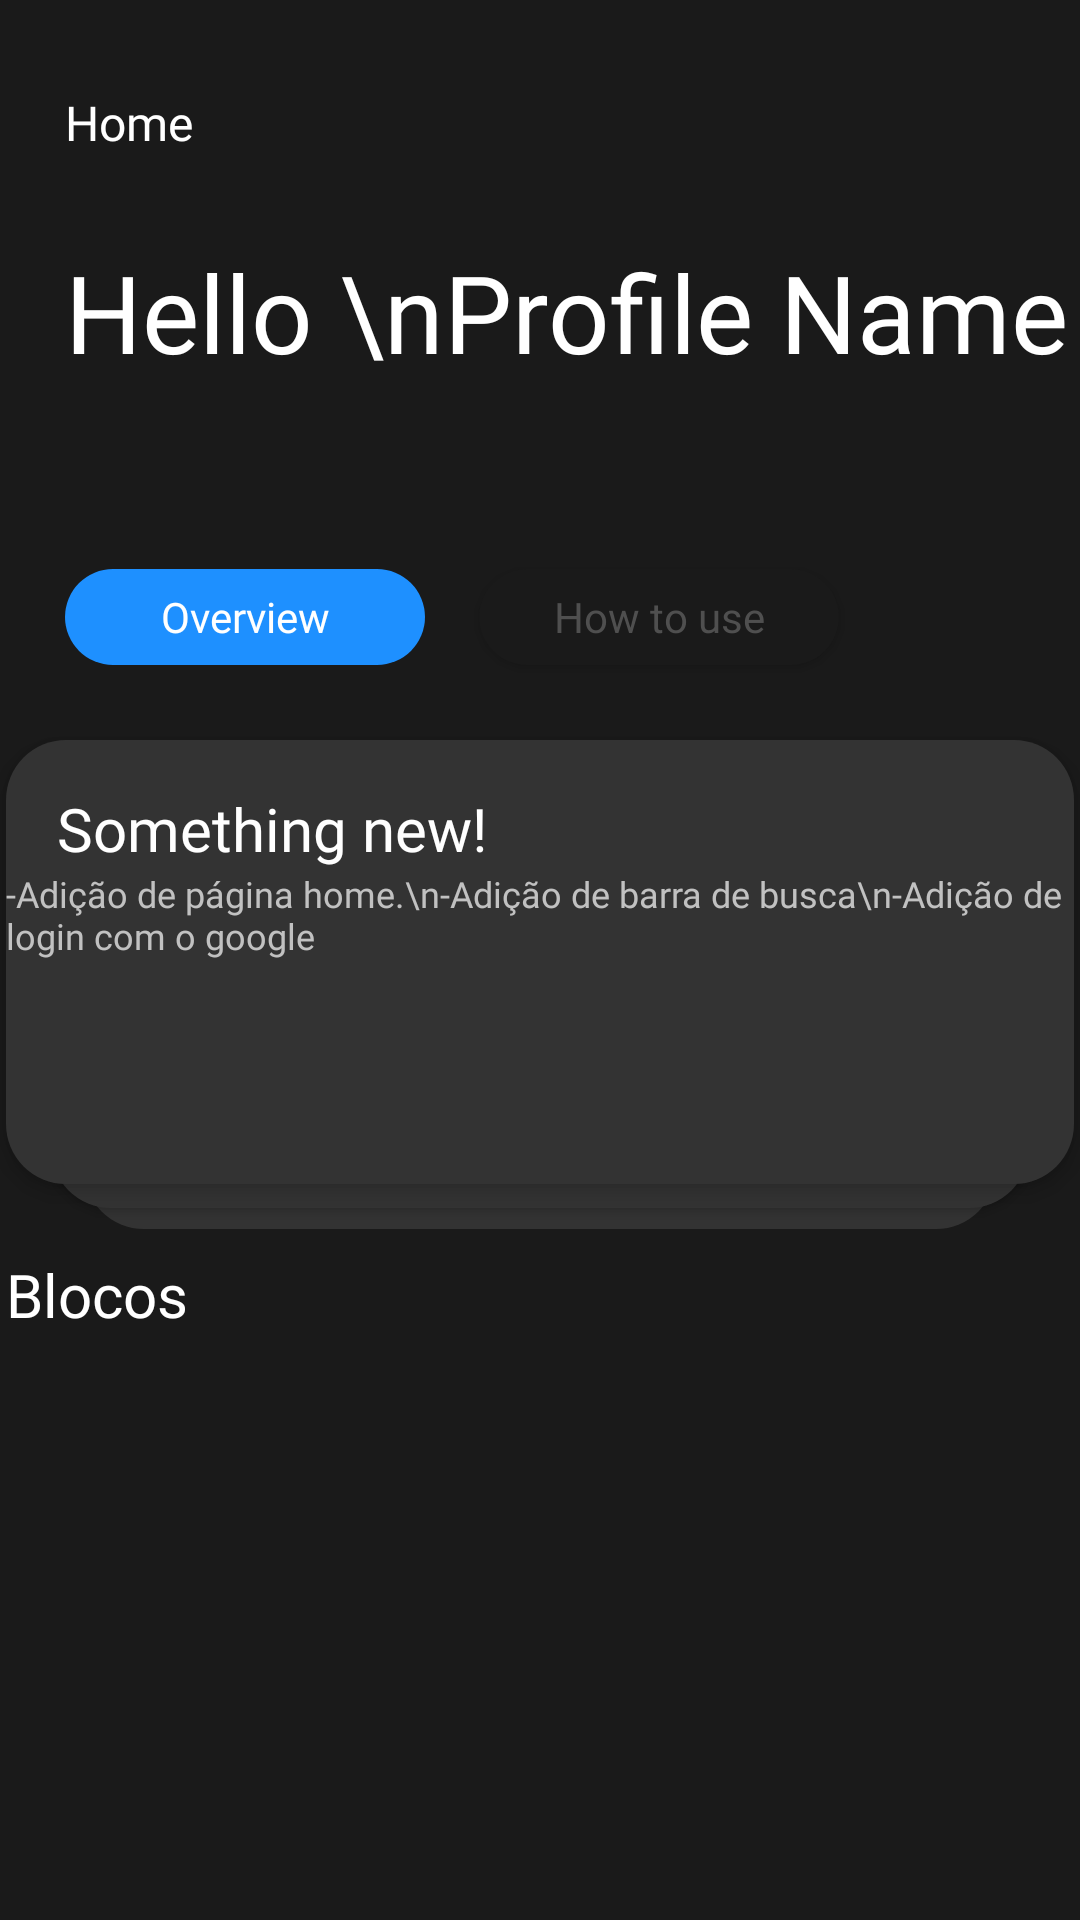

Layout XML and referenced resources for this Android screen:
<!-- AndroidManifest.xml: application theme Theme.TurTomo -->
<!-- res/layout/fragment_home.xml -->
<?xml version="1.0" encoding="utf-8"?>
<LinearLayout xmlns:android="http://schemas.android.com/apk/res/android"
    xmlns:app="http://schemas.android.com/apk/res-auto"
    xmlns:tools="http://schemas.android.com/tools"
    android:id="@+id/frag_home"
    android:layout_width="match_parent"
    android:layout_height="match_parent"
    android:background="@color/darkScreen"
    android:orientation="vertical"
    tools:context=".HomeScreen.HomeFragment">

    <androidx.constraintlayout.widget.ConstraintLayout
        android:layout_width="match_parent"
        android:layout_height="453dp">

        <TextView
            android:id="@+id/Overview"
            android:layout_width="120dp"
            android:layout_height="32dp"
            android:layout_marginTop="20dp"
            android:background="@drawable/blue_button"
            android:fontFamily="@font/inter_semibold"
            android:gravity="center"
            android:text="Overview"
            android:textAlignment="center"
            android:textAppearance="@style/TextAppearance.AppCompat.Body1"
            android:textColor="@color/white"
            app:layout_constraintEnd_toEndOf="parent"
            app:layout_constraintHorizontal_bias="0.0"
            app:layout_constraintStart_toStartOf="@+id/helloMessage"
            app:layout_constraintTop_toBottomOf="@+id/helloMessage" />


        <Button
            android:id="@+id/how_to_use_btn"
            android:layout_width="120dp"
            android:layout_height="32dp"
            android:layout_marginTop="20dp"
            android:background="@drawable/invisible_button"
            android:fontFamily="@font/inter_semibold"
            android:text="How to use"
            android:textAlignment="center"
            android:textAppearance="@style/TextAppearance.AppCompat.Body1"
            android:textColor="#4F4F4F"
            app:layout_constraintEnd_toEndOf="parent"
            app:layout_constraintHorizontal_bias="0.184"
            app:layout_constraintStart_toEndOf="@+id/Overview"
            app:layout_constraintTop_toBottomOf="@+id/helloMessage" />

        <TextView
            android:id="@+id/helloMessage"
            android:layout_width="356dp"
            android:layout_height="90dp"
            android:layout_marginTop="28dp"
            android:fontFamily="@font/inter_bold"
            android:text="Hello \nProfile Name"
            android:textAlignment="textStart"
            android:textColor="#FFFFFF"
            android:textSize="36sp"
            app:layout_constraintEnd_toEndOf="parent"
            app:layout_constraintHorizontal_bias="0.0"
            app:layout_constraintStart_toStartOf="@+id/textView3"
            app:layout_constraintTop_toBottomOf="@+id/textView3" />

        <TextView
            android:id="@+id/textView3"
            android:layout_width="wrap_content"
            android:layout_height="wrap_content"
            android:layout_marginTop="30dp"
            android:fontFamily="@font/inter_semibold"
            android:text="Home"
            android:textColor="@color/white"
            android:textSize="16sp"
            app:layout_constraintEnd_toEndOf="parent"
            app:layout_constraintHorizontal_bias="0.068"
            app:layout_constraintStart_toStartOf="parent"
            app:layout_constraintTop_toTopOf="parent" />

        <View
            android:id="@+id/view4"
            android:layout_width="304dp"
            android:layout_height="151dp"
            android:layout_marginTop="37dp"
            android:background="@drawable/round_gray_button_wborder"
            android:elevation="0dp"
            app:layout_constraintEnd_toEndOf="parent"
            app:layout_constraintStart_toStartOf="parent"
            app:layout_constraintTop_toBottomOf="@+id/Overview" />

        <View
            android:id="@+id/view3"
            android:layout_width="326dp"
            android:layout_height="151dp"
            android:layout_marginTop="30dp"
            android:background="@drawable/round_gray_button_wborder"
            android:elevation="2dp"
            app:layout_constraintEnd_toEndOf="parent"
            app:layout_constraintStart_toStartOf="parent"
            app:layout_constraintTop_toBottomOf="@+id/Overview" />

        <androidx.constraintlayout.widget.ConstraintLayout
            android:id="@+id/view2"
            android:layout_width="356dp"
            android:layout_height="148dp"
            android:layout_marginTop="25dp"
            android:background="@drawable/round_gray_button_wborder"
            android:elevation="4dp"
            app:layout_constraintEnd_toEndOf="parent"
            app:layout_constraintStart_toStartOf="parent"
            app:layout_constraintTop_toBottomOf="@+id/Overview">

            <TextView
                android:id="@+id/textView5"
                android:layout_width="wrap_content"
                android:layout_height="wrap_content"
                android:layout_marginTop="16dp"
                android:fontFamily="@font/inter_bold"
                android:text="Something new!"
                android:textColor="@color/white"
                android:textSize="20sp"
                app:layout_constraintEnd_toEndOf="parent"
                app:layout_constraintHorizontal_bias="0.08"
                app:layout_constraintStart_toStartOf="parent"
                app:layout_constraintTop_toTopOf="parent" />

            <TextView
                android:id="@+id/textView8"
                android:layout_width="wrap_content"
                android:layout_height="wrap_content"
                android:fontFamily="@font/inter_regular"
                android:text="-Adição de página home.\n-Adição de barra de busca\n-Adição de login com o google"
                android:textColor="#C1C1C1"
                android:textSize="12sp"
                app:layout_constraintEnd_toEndOf="parent"
                app:layout_constraintHorizontal_bias="0.076"
                app:layout_constraintStart_toStartOf="parent"
                app:layout_constraintTop_toBottomOf="@+id/textView5" />

        </androidx.constraintlayout.widget.ConstraintLayout>

        <TextView
            android:id="@+id/textView7"
            android:layout_width="wrap_content"
            android:layout_height="wrap_content"
            android:fontFamily="@font/inter_bold"
            android:text="Blocos"
            android:textColor="@color/white"
            android:textSize="20sp"
            app:layout_constraintBottom_toBottomOf="parent"
            app:layout_constraintStart_toStartOf="@+id/view2"
            app:layout_constraintTop_toBottomOf="@+id/view4" />

    </androidx.constraintlayout.widget.ConstraintLayout>

    <GridView
        android:id="@+id/gridViewBlock"
        android:layout_width="match_parent"
        android:layout_height="match_parent"
        android:layout_marginLeft="20dp"
        android:layout_marginRight="20dp"
        android:divider="@null"
        android:dividerHeight="10dp"
        android:numColumns="2"
        />
</LinearLayout>
<!-- resources referenced by this layout -->
<resources>
  <color name="darkScreen">#1A1A1A</color>
  <color name="white">#FFFFFFFF</color>
  <!-- drawable blue_button (drawable) -->
  <?xml version="1.0" encoding="utf-8"?>
  <shape xmlns:android="http://schemas.android.com/apk/res/android" android:shape="rectangle">
  
      <solid android:color="@color/light_blue"/>
      <corners android:radius="50dp"/>
  
  
  </shape>
  <!-- drawable invisible_button (drawable) -->
  <?xml version="1.0" encoding="utf-8"?>
  <shape xmlns:android="http://schemas.android.com/apk/res/android" android:shape="rectangle">
      <solid android:color="@color/darkScreen"/>
      <corners android:radius="50dp"/>
  
  </shape>
  <!-- drawable round_gray_button_wborder (drawable) -->
  <?xml version="1.0" encoding="utf-8"?>
  <shape xmlns:android="http://schemas.android.com/apk/res/android" android:shape="rectangle">
      <solid android:color="@color/light_gray"/>
      <corners android:radius="20dp"/>
  
  </shape>
  <style name="Theme.TurTomo" parent="Theme.AppCompat.DayNight.NoActionBar">
          
          <item name="colorPrimary">@color/purple_500</item>
          <item name="colorPrimaryVariant">@color/darkScreen</item>
          <item name="colorOnPrimary">@color/white</item>
          
          <item name="colorSecondary">@color/teal_200</item>
          <item name="colorSecondaryVariant">@color/teal_700</item>
          <item name="colorOnSecondary">@color/darkScreen</item>
          
          <item name="android:statusBarColor">?attr/colorPrimaryVariant</item>
          
      </style>
  <color name="light_blue">#1E90FF</color>
  <color name="light_gray">#333333</color>
  <color name="purple_500">#FF6200EE</color>
  <color name="teal_200">#FF03DAC5</color>
  <color name="teal_700">#FF018786</color>
</resources>
